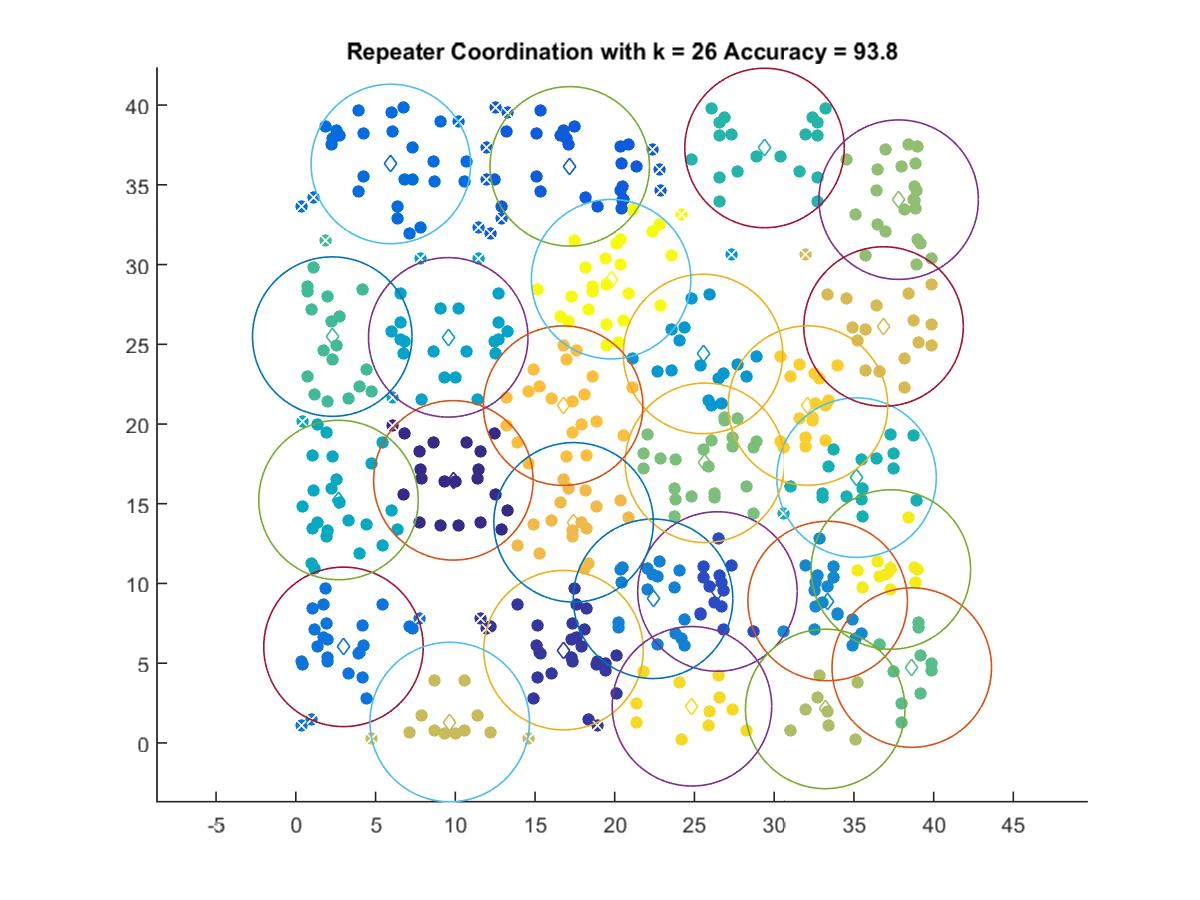

Data behind this chart, as committed beside it:
9.8789, 16.467
16.79, 5.817
26.44, 9.497
17.18, 36.16
5.958, 36.31
2.988, 6.024
22.4, 9.039
33.35, 8.9
25.54, 24.39
9.557, 25.43
2.676, 15.23
35.16, 16.64
29.39, 37.31
2.283, 25.48
38.63, 4.726
25.66, 17.57
37.8, 34.07
33.2, 2.131
9.649, 1.311
36.86, 26.12
17.42, 13.83
16.77, 21.15
32.12, 21.16
24.84, 2.298
37.32, 10.88
19.77, 29.08
